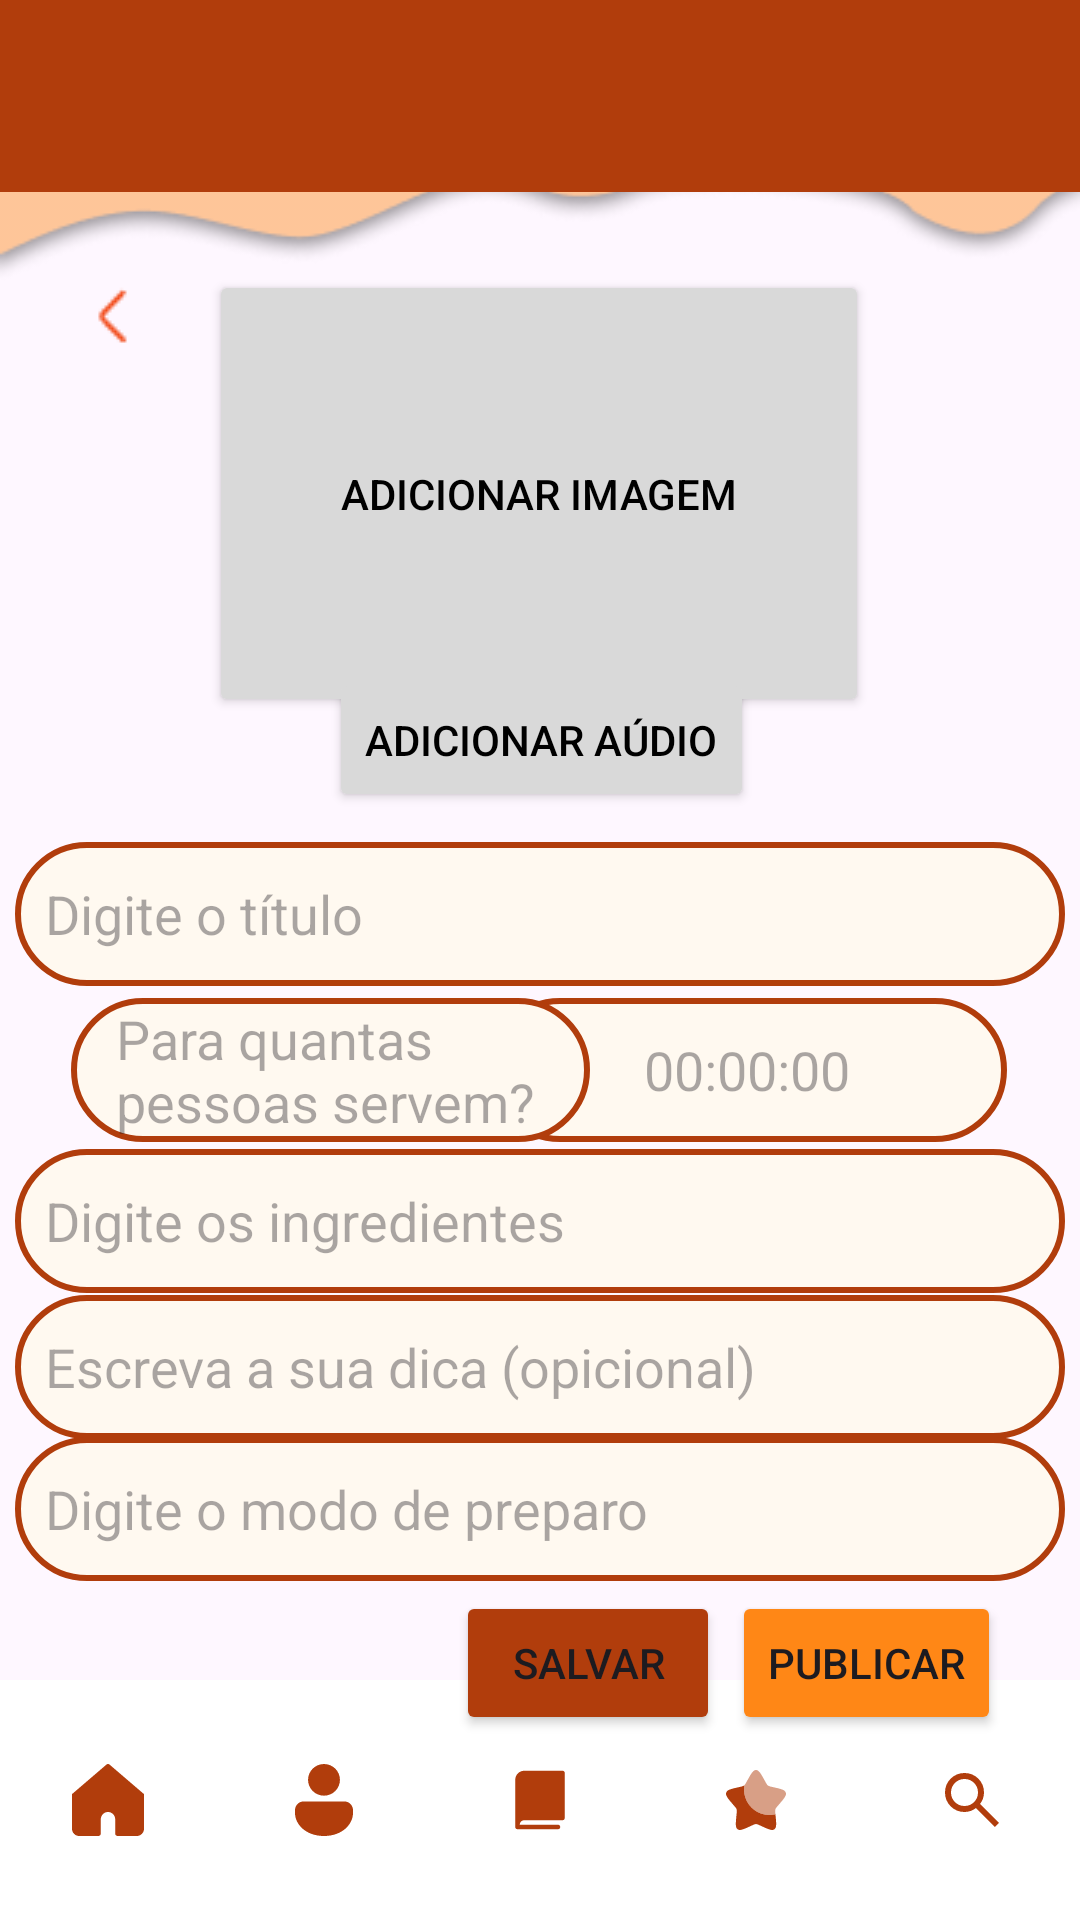

Write the Android layout XML for this screen, with the resource values it uses.
<!-- AndroidManifest.xml: application theme Theme.CacaReceitaProj -->
<!-- res/layout/activity_adicionar_receita.xml -->
<?xml version="1.0" encoding="utf-8"?>
<androidx.constraintlayout.widget.ConstraintLayout xmlns:android="http://schemas.android.com/apk/res/android"
    xmlns:app="http://schemas.android.com/apk/res-auto"
    xmlns:tools="http://schemas.android.com/tools"
    android:id="@+id/main"
    android:layout_width="match_parent"
    android:layout_height="match_parent"
    tools:context=".activity.AdicionarReceita">

    <ImageView
        android:id="@+id/imageView17"
        android:layout_width="wrap_content"
        android:layout_height="wrap_content"
        app:layout_constraintBottom_toBottomOf="parent"
        app:layout_constraintEnd_toEndOf="parent"
        app:layout_constraintHorizontal_bias="0.077"
        app:layout_constraintStart_toStartOf="parent"
        app:layout_constraintTop_toTopOf="parent"
        app:layout_constraintVertical_bias="0.151"
        app:srcCompat="@drawable/setadesaida" />

    <ImageView
        android:id="@+id/imageView23"
        android:layout_width="wrap_content"
        android:layout_height="wrap_content"
        app:layout_constraintBottom_toBottomOf="parent"
        app:layout_constraintEnd_toEndOf="parent"
        app:layout_constraintHorizontal_bias="1.0"
        app:layout_constraintStart_toStartOf="parent"
        app:layout_constraintTop_toTopOf="parent"
        app:layout_constraintVertical_bias="0.071"
        app:srcCompat="@drawable/molho" />

    <Button
        android:id="@+id/adicionar_imagem"
        android:layout_width="220dp"
        android:layout_height="149dp"
        android:backgroundTint="#d9d9d9"
        android:text="Adicionar imagem"
        android:textColor="#000000"
        app:circularflow_defaultRadius="10dp"
        app:cornerRadius="10dp"
        app:icon="@drawable/adicionar_imagem"
        app:iconGravity="top"
        app:iconPadding="10sp"
        app:iconSize="70sp"
        app:iconTint="#000000"
        app:layout_constraintBottom_toBottomOf="parent"
        app:layout_constraintEnd_toEndOf="parent"
        app:layout_constraintHorizontal_bias="0.497"
        app:layout_constraintStart_toStartOf="parent"
        app:layout_constraintTop_toTopOf="parent"
        app:layout_constraintVertical_bias="0.183" />

    <Button
        android:id="@+id/adicionar_audio"
        android:layout_width="wrap_content"
        android:layout_height="wrap_content"
        android:backgroundTint="#d9d9d9"
        android:text="Adicionar aúdio"
        android:textColor="#000000"
        app:circularflow_defaultRadius="10dp"
        app:cornerRadius="10dp"
        app:icon="@drawable/adicionar_audio"
        app:iconTint="#000000"
        app:layout_constraintBottom_toBottomOf="parent"
        app:layout_constraintEnd_toEndOf="parent"
        app:layout_constraintHorizontal_bias="0.502"
        app:layout_constraintStart_toStartOf="parent"
        app:layout_constraintTop_toTopOf="parent"
        app:layout_constraintVertical_bias="0.376" />

    <EditText
        android:id="@+id/editTextTime"
        android:layout_width="173sp"
        android:layout_height="48sp"
        android:background="@drawable/background_inputlogin"
        android:ems="5"
        android:gravity="center"
        android:hint="00:00:00"
        android:inputType="time"
        app:layout_constraintBottom_toBottomOf="parent"
        app:layout_constraintEnd_toEndOf="parent"
        app:layout_constraintHorizontal_bias="0.869"
        app:layout_constraintStart_toStartOf="parent"
        app:layout_constraintTop_toTopOf="parent"
        app:layout_constraintVertical_bias="0.562" />

    <com.google.android.material.textfield.TextInputEditText
        android:id="@+id/dicas"
        android:layout_width="350sp"
        android:layout_height="48sp"
        android:background="@drawable/background_inputlogin"
        android:hint="Escreva a sua dica (opicional)"
        android:paddingLeft="10sp"
        app:layout_constraintBottom_toBottomOf="parent"
        app:layout_constraintEnd_toEndOf="parent"
        app:layout_constraintHorizontal_bias="0.491"
        app:layout_constraintStart_toStartOf="parent"
        app:layout_constraintTop_toTopOf="parent"
        app:layout_constraintVertical_bias="0.729" />

    <com.google.android.material.textfield.TextInputEditText
        android:id="@+id/modo_preparo"
        android:layout_width="350sp"
        android:layout_height="48sp"
        android:background="@drawable/background_inputlogin"
        android:hint="Digite o modo de preparo"
        android:paddingLeft="10sp"
        app:layout_constraintBottom_toBottomOf="parent"
        app:layout_constraintEnd_toEndOf="parent"
        app:layout_constraintHorizontal_bias="0.491"
        app:layout_constraintStart_toStartOf="parent"
        app:layout_constraintTop_toTopOf="parent"
        app:layout_constraintVertical_bias="0.809" />

    <com.google.android.material.textfield.TextInputEditText
        android:id="@+id/ingredientes"
        android:layout_width="350sp"
        android:layout_height="48sp"
        android:background="@drawable/background_inputlogin"
        android:hint="Digite os ingredientes"
        android:paddingLeft="10sp"
        app:layout_constraintBottom_toBottomOf="parent"
        app:layout_constraintEnd_toEndOf="parent"
        app:layout_constraintHorizontal_bias="0.491"
        app:layout_constraintStart_toStartOf="parent"
        app:layout_constraintTop_toTopOf="parent"
        app:layout_constraintVertical_bias="0.647" />

    <com.google.android.material.textfield.TextInputEditText
        android:id="@+id/textInputEditText"
        android:layout_width="350sp"
        android:layout_height="48sp"
        android:background="@drawable/background_inputlogin"
        android:hint="Digite o título"
        android:paddingLeft="10sp"
        app:layout_constraintBottom_toBottomOf="parent"
        app:layout_constraintEnd_toEndOf="parent"
        app:layout_constraintHorizontal_bias="0.491"
        app:layout_constraintStart_toStartOf="parent"
        app:layout_constraintTop_toTopOf="parent"
        app:layout_constraintVertical_bias="0.474" />

    <com.google.android.material.textfield.TextInputEditText
        android:layout_width="173sp"
        android:layout_height="48sp"
        android:background="@drawable/background_inputlogin"
        android:hint="Para quantas pessoas servem?"
        android:paddingLeft="15sp"
        app:layout_constraintBottom_toBottomOf="parent"
        app:layout_constraintEnd_toEndOf="parent"
        app:layout_constraintHorizontal_bias="0.126"
        app:layout_constraintStart_toStartOf="parent"
        app:layout_constraintTop_toTopOf="parent"
        app:layout_constraintVertical_bias="0.562" />

    <Button
        android:id="@+id/salvar"
        android:layout_width="wrap_content"
        android:layout_height="wrap_content"
        android:text="Salvar"
        android:backgroundTint="#B13D0C"
        app:layout_constraintBottom_toBottomOf="parent"
        app:layout_constraintEnd_toEndOf="parent"
        app:layout_constraintHorizontal_bias="0.559"
        app:layout_constraintStart_toStartOf="parent"
        app:layout_constraintTop_toTopOf="parent"
        app:layout_constraintVertical_bias="0.896" />

    <Button
        android:id="@+id/publicar"
        android:layout_width="wrap_content"
        android:layout_height="wrap_content"
        android:backgroundTint="#FF8716"
        android:text="Publicar"
        app:layout_constraintBottom_toBottomOf="parent"
        app:layout_constraintEnd_toEndOf="parent"
        app:layout_constraintHorizontal_bias="0.903"
        app:layout_constraintStart_toStartOf="parent"
        app:layout_constraintTop_toTopOf="parent"
        app:layout_constraintVertical_bias="0.896" />

    <FrameLayout
        android:id="@+id/idFramelayout"
        android:layout_width="match_parent"
        android:layout_height="match_parent"
        app:layout_constraintBottom_toBottomOf="parent"
        app:layout_constraintEnd_toEndOf="parent"
        app:layout_constraintStart_toStartOf="parent"
        app:layout_constraintTop_toTopOf="parent">

        <com.google.android.material.bottomnavigation.BottomNavigationView
            android:id="@+id/bottom_nav"
            android:layout_width="match_parent"
            android:layout_height="wrap_content"
            android:layout_gravity="bottom"
            android:background="#FFFFFF"
            app:itemIconTint="#B13D0C"
            app:labelVisibilityMode="unlabeled"
            app:menu="@menu/bottom_menu">

        </com.google.android.material.bottomnavigation.BottomNavigationView>

        <androidx.appcompat.widget.Toolbar
            android:id="@+id/toolbar"
            android:layout_width="match_parent"
            android:layout_height="wrap_content"
            android:background="#B13D0C"
            android:minHeight="?attr/actionBarSize"
            android:theme="?attr/actionBarTheme" />

        <ImageView
            android:id="@+id/logo_cacareceita2"
            android:layout_width="130dp"
            android:layout_height="wrap_content"
            android:layout_gravity="center_horizontal"
            android:src="@drawable/logo_cacareceita2" />

    </FrameLayout>

</androidx.constraintlayout.widget.ConstraintLayout>
<!-- resources referenced by this layout -->
<resources>
  <!-- drawable adicionar_audio (drawable) -->
  <vector xmlns:android="http://schemas.android.com/apk/res/android"
      android:width="20dp"
      android:height="20dp"
      android:viewportWidth="20"
      android:viewportHeight="20">
    <path
        android:pathData="M10,13.75C10.994,13.749 11.948,13.354 12.651,12.651C13.354,11.948 13.749,10.994 13.75,10V5C13.75,4.005 13.355,3.052 12.652,2.348C11.948,1.645 10.995,1.25 10,1.25C9.005,1.25 8.052,1.645 7.348,2.348C6.645,3.052 6.25,4.005 6.25,5V10C6.251,10.994 6.646,11.948 7.349,12.651C8.053,13.354 9.006,13.749 10,13.75ZM7.5,5C7.5,4.337 7.763,3.701 8.232,3.232C8.701,2.763 9.337,2.5 10,2.5C10.663,2.5 11.299,2.763 11.768,3.232C12.237,3.701 12.5,4.337 12.5,5V10C12.5,10.663 12.237,11.299 11.768,11.768C11.299,12.237 10.663,12.5 10,12.5C9.337,12.5 8.701,12.237 8.232,11.768C7.763,11.299 7.5,10.663 7.5,10V5ZM10.625,16.219V18.75C10.625,18.916 10.559,19.075 10.442,19.192C10.325,19.309 10.166,19.375 10,19.375C9.834,19.375 9.675,19.309 9.558,19.192C9.441,19.075 9.375,18.916 9.375,18.75V16.219C7.834,16.062 6.406,15.339 5.367,14.191C4.328,13.042 3.752,11.549 3.75,10C3.75,9.834 3.816,9.675 3.933,9.558C4.05,9.441 4.209,9.375 4.375,9.375C4.541,9.375 4.7,9.441 4.817,9.558C4.934,9.675 5,9.834 5,10C5,11.326 5.527,12.598 6.464,13.535C7.402,14.473 8.674,15 10,15C11.326,15 12.598,14.473 13.535,13.535C14.473,12.598 15,11.326 15,10C15,9.834 15.066,9.675 15.183,9.558C15.3,9.441 15.459,9.375 15.625,9.375C15.791,9.375 15.95,9.441 16.067,9.558C16.184,9.675 16.25,9.834 16.25,10C16.248,11.549 15.672,13.042 14.633,14.191C13.594,15.339 12.166,16.062 10.625,16.219Z"
        android:fillColor="#000000"/>
  </vector>
  <!-- drawable adicionar_imagem (drawable) -->
  <vector xmlns:android="http://schemas.android.com/apk/res/android"
      android:width="80dp"
      android:height="60dp"
      android:viewportWidth="80"
      android:viewportHeight="60">
    <path
        android:pathData="M76.667,10V15H66.667V22.5H60V15H50V10H60V2.5H66.667V10H76.667ZM48.333,27.5C49.66,27.5 50.932,27.104 51.869,26.4C52.807,25.697 53.334,24.742 53.333,23.747C53.333,22.753 52.806,21.799 51.867,21.095C50.929,20.392 49.657,19.997 48.33,19.997C47.673,19.998 47.023,20.095 46.416,20.284C45.809,20.472 45.258,20.749 44.794,21.097C44.329,21.445 43.961,21.859 43.71,22.314C43.459,22.77 43.33,23.257 43.33,23.75C43.33,24.243 43.46,24.73 43.711,25.185C43.963,25.64 44.332,26.054 44.796,26.402C45.261,26.75 45.812,27.027 46.419,27.215C47.026,27.403 47.676,27.5 48.333,27.5ZM60,35.585L58.29,34.16C57.665,33.638 56.9,33.22 56.045,32.935C55.191,32.649 54.266,32.501 53.33,32.501C52.394,32.501 51.469,32.649 50.614,32.935C49.76,33.22 48.995,33.638 48.37,34.16L46.183,35.987L30,22.5L20,30.833V15H43.333V10H20C18.232,10 16.536,10.527 15.286,11.465C14.036,12.402 13.333,13.674 13.333,15V45C13.333,46.326 14.036,47.598 15.286,48.535C16.536,49.473 18.232,50 20,50H60C61.768,50 63.464,49.473 64.714,48.535C65.964,47.598 66.667,46.326 66.667,45V27.5H60V35.585Z"
        android:fillColor="#000000"/>
  </vector>
  <!-- drawable background_inputlogin (drawable) -->
  <?xml version="1.0" encoding="utf-8"?>
  <shape xmlns:android="http://schemas.android.com/apk/res/android">
      <solid android:color="#FFF9F0"/>
      <stroke android:color="#B13D0C" android:width="2dp"/>
      <corners android:radius="50dp"/>
  </shape>
  <!-- drawable molho: png bitmap (drawable, 9639 bytes) -->
  <!-- drawable setadesaida: png bitmap (drawable, 368 bytes) -->
  <style name="Theme.CacaReceitaProj" parent="Base.Theme.CacaReceitaProj" />
  <style name="Base.Theme.CacaReceitaProj" parent="Theme.Material3.DayNight.NoActionBar">
          
          
      </style>
</resources>
